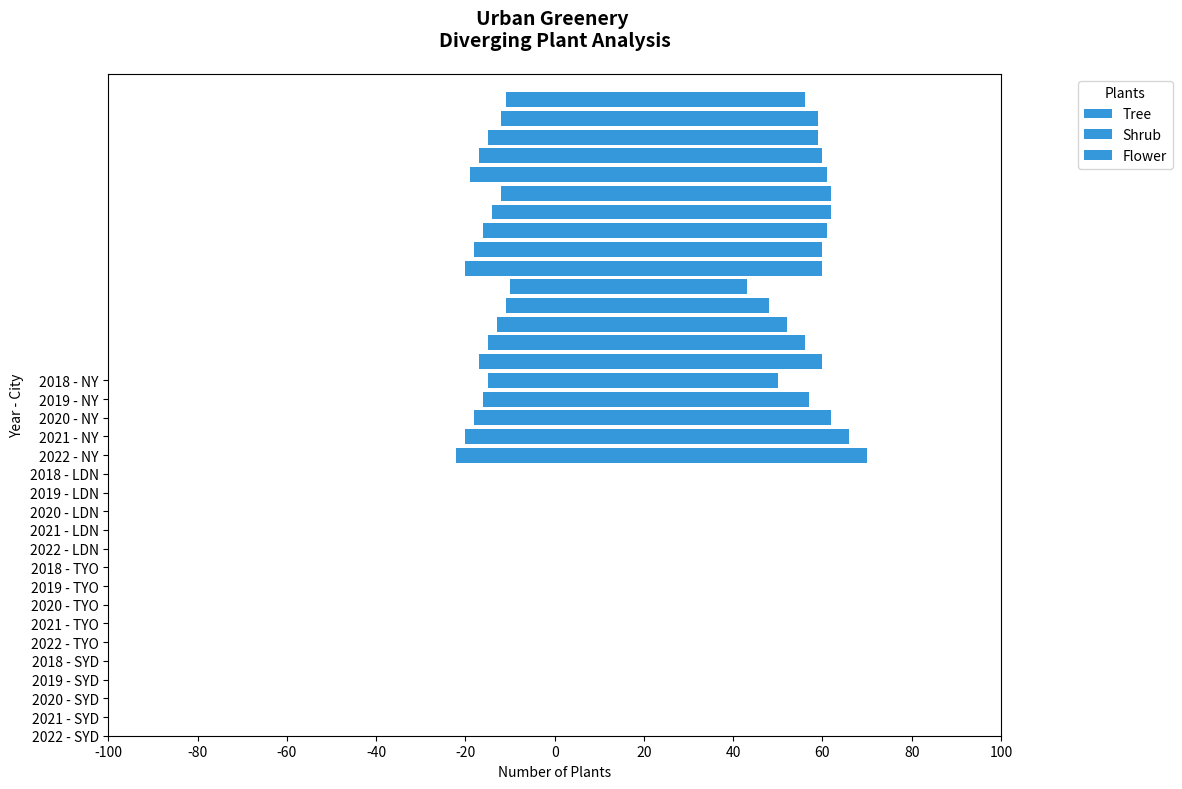

Source code (Python):
import numpy as np
import matplotlib.pyplot as plt

cities = ['NY', 'LDN', 'TYO', 'SYD']
plant_types = ['Tree', 'Shrub', 'Flower']
years = np.array(['2018', '2019', '2020', '2021', '2022'])

data = np.array([
    [[30, 25, 40, 35], [35, 28, 38, 36], [38, 30, 35, 34], [40, 32, 32, 33], [42, 34, 30, 32]],
    [[20, 18, 22, 21], [22, 20, 24, 23], [24, 22, 26, 25], [26, 24, 28, 27], [28, 26, 30, 29]],
    [[15, 10, 12, 11], [16, 11, 14, 12], [18, 13, 16, 15], [20, 15, 18, 17], [22, 17, 20, 19]],
])

data_pos = data[:2]
data_neg = data[2:]

fig, ax = plt.subplots(figsize=(12, 8))

single_color = '#3498db'

for i, city in enumerate(cities):
    for plant_idx in range(len(data) - 1):
        ax.barh(-np.arange(len(years)) + i*len(years), data_pos[plant_idx, :, i],
                left=np.sum(data_pos[:plant_idx, :, i], axis=0), color=single_color,
                label=plant_types[plant_idx] if i == 0 else "")
    
    ax.barh(-np.arange(len(years)) + i*len(years), -data_neg[0, :, i], color=single_color,
            label=plant_types[2] if i == 0 else "")

ytick_labels = [f"{year} - {city}" for city in cities for year in years]
ytick_positions = -np.arange(len(ytick_labels))

ax.set_yticks(ytick_positions)
ax.set_yticklabels(ytick_labels, fontsize=10)
ax.set_xticks(np.arange(-100, 101, 20))
ax.set_xlabel('Number of Plants')
ax.set_ylabel('Year - City')
ax.legend(title='Plants', loc='upper right', bbox_to_anchor=(1.2, 1))

ax.set_title('Urban Greenery \nDiverging Plant Analysis', pad=20, fontsize=14, weight='bold')

plt.tight_layout()
plt.show()
